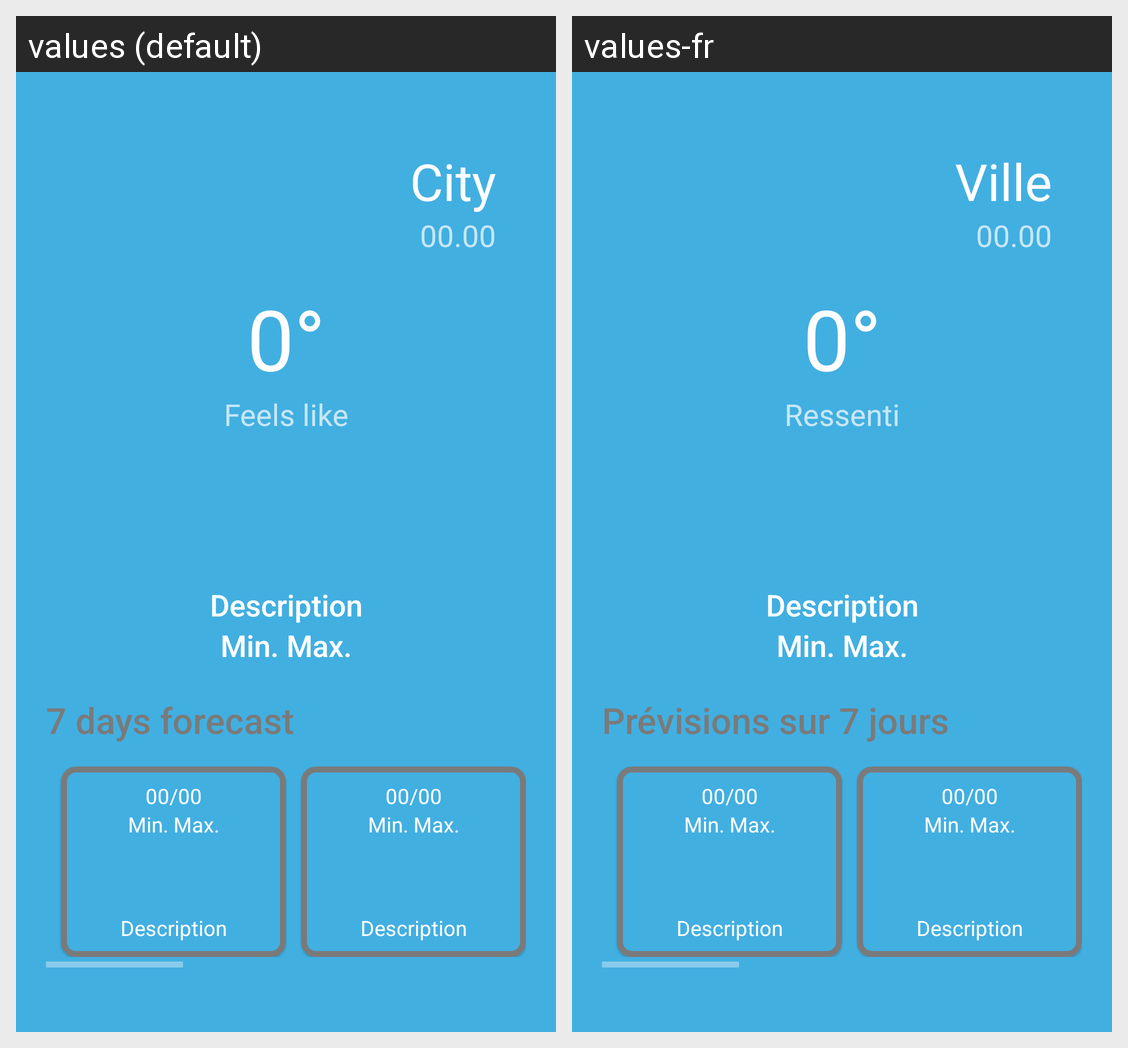

The same Android screen rendered under two of its app's locales, left to right. List the strings drawn on it with the default value and each locale's translation.
Android screen res/layout/activity_weather.xml rendered under 2 locales, left to right: values (default), values-fr. Device: Nexus 5 (rendered at 1080×1920; each locale shown at half size, 540×960, under a caption strip naming it); theme Theme.AppCompat.NoActionBar.
Strings drawn on this screen, with the default value and each locale's value (text and hints the layout hard-codes, and strings that could not be matched under every locale, appear in the picture but are not listed):

time
  values: 00.00
  values-fr: 00.00  [not translated; the default value is used]

city_name
  values: City
  values-fr: Ville

current_temp
  values: 0°
  values-fr: 0°  [not translated; the default value is used]

min_max_temp
  values: Min. Max.
  values-fr: Min. Max.

weather_desc
  values: Description
  values-fr: Description

feels_like
  values: Feels like
  values-fr: Ressenti

forecast
  values: 7 days forecast
  values-fr: Prévisions sur 7 jours

date
  values: 00/00
  values-fr: 00/00  [not translated; the default value is used]
